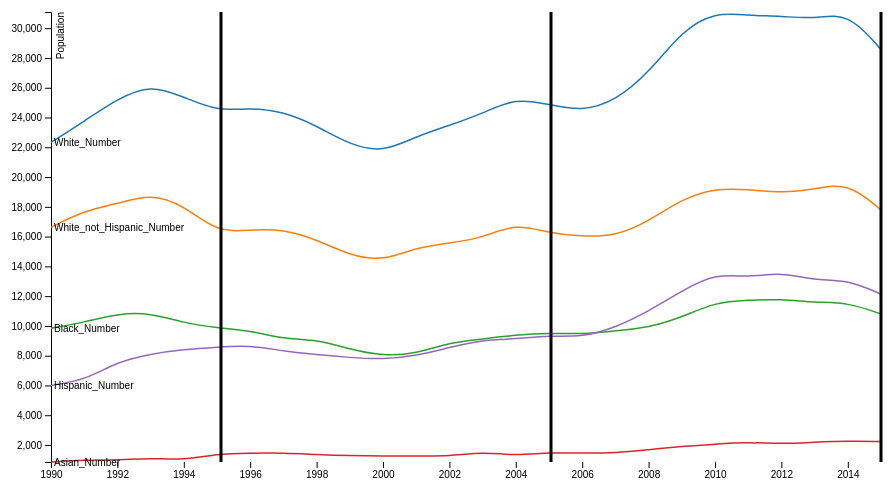
D3 v3 page, settled after 360 driven frames (6 s of simulated time); the page loaded 1 data file(s).




d3.select("body").insert("h2", ":first-child").text("5 Races' Poverty Number changing with Time from 1990 to 2015");

var svg = d3.select("svg"),
    margin = {top: 20, right: 80, bottom: 30, left: 50},
    width = svg.attr("width") - margin.left - margin.right,
    height = svg.attr("height") - margin.top - margin.bottom,
    g = svg.append("g").attr("transform", "translate(" + margin.left + "," + margin.top + ")");
var parseTime = d3.timeParse("%Y");
var x = d3.scaleTime().range([0, width]),
    y = d3.scaleLinear().range([height, 0]),
    z = d3.scaleOrdinal(d3.schemeCategory10);
var line = d3.line()
    .curve(d3.curveBasis)
    .x(function(d) { return x(d.Year); })
    .y(function(d) { return y(d.Population); });
d3.csv("data/populationbyrace.csv", type, function(error, data) {
  if (error) throw error;
  var cities = data.columns.slice(1).map(function(id) {
    return {
      id: id,
      values: data.map(function(d) {
        return {Year: d.Year, Population:d[id]};
      })
    };
  });
  x.domain(d3.extent(data, function(d) { return d.Year; }));
  y.domain([
    d3.min(cities, function(c) { return d3.min(c.values, function(d) { return d.Population; }); }),
    d3.max(cities, function(c) { return d3.max(c.values, function(d) { return d.Population; }); })
  ]);
  z.domain(cities.map(function(c) { return c.id; }));

  g.append("g")
      .attr("class", "axis axis--x")
      .attr("transform", "translate(0," + height + ")")
      .call(d3.axisBottom(x));
  g.append("g")
      .attr("class", "axis axis--y")
      .call(d3.axisLeft(y))
    .append("text")
      .attr("transform", "rotate(-90)")
      .attr("y", 6)
      .attr("dy", "0.71em")
      .attr("fill", "#000")
      .text("Population");
  var city = g.selectAll(".city")
    .data(cities)
    .enter().append("g")
      .attr("class", "city");
  city.append("path")
      .attr("class", "line")
      .attr("d", function(d) { return line(d.values); })
      .style("stroke", function(d) { return z(d.id); });
  city.append("text")
      .datum(function(d) { return {id: d.id, value: d.values[d.values.length - 1]}; })
      .attr("transform", function(d) { return "translate(" + x(d.value.Year) + "," + y(d.value.Population) + ")"; })
      .attr("x", 3)
      .attr("dy", "0.35em")
      .style("font", "10px sans-serif")
      .text(function(d) { return d.id; });
});
function type(d, _, columns) {
  d.Year = parseTime(d.Year);
  for (var i = 1, n = columns.length, c; i < n; ++i) d[c = columns[i]] = +d[c];
  return d;
}
svg.append("line")
    .attr("x1",220)
    .attr("y1",20)
    .attr("x2",220)
    .attr("y2",470)
    .attr("stroke", "black")
    .attr("stroke-width", 3)
      .on("mousemove", function(d) {
            var html = "";
            html += "<div class=\"tooltip_kv\">";
            html += "<span class=\"tooltip_value\">";
            html += "Poverty rate: "+"white"+"67.1%";
            html += "<br>";
            html += "Poverty rate: "+"white not hispanic"+"44.7%";
            html += "<br>";
            html += "Poverty rate: "+"black"+"27.1%";
            html += "<br>";
            html += "Poverty rate: "+"Asian"+"3.9%";
            html += "<br>";
            html += "Poverty rate: "+"hispanic"+"23.5%";
            html += "<br>";
            html += "";
            html += "</span>";
            html += "</div>";
            $("#tooltip-container").html(html);
            $(this).attr("fill-opacity", "0.8");
            $("#tooltip-container").show();

            var coordinates = d3.mouse(this);
              d3.select("#tooltip-container")
                .style("top", (d3.event.layerY + 15) + "px")
                .style("left", (d3.event.layerX + 15) + "px");
        })
      .on("mouseout", function() {
                $(this).attr("fill-opacity", "1.0");
                $("#tooltip-container").hide();
            });
svg.append("line")
    .attr("x1",550)
    .attr("y1",20)
    .attr("x2",550)
    .attr("y2",470)
    .attr("stroke", "black")
    .attr("stroke-width", 3)
        .on("mousemove", function(d) {
            var html = "";
            html += "<div class=\"tooltip_kv\">";
            html += "<span class=\"tooltip_value\">";
            html += "Poverty rate: "+"white"+"67.3%";
            html += "<br>";
            html += "Poverty rate: "+"white not hispanic"+"43.9%";
            html += "<br>";
            html += "Poverty rate: "+"black"+"25.8%";
            html += "<br>";
            html += "Poverty rate: "+"Asian"+"4%";
            html += "<br>";
            html += "Poverty rate: "+"hispanic"+"25.4%";
            html += "<br>";
            html += "";
            html += "</span>";
            html += "</div>";
            $("#tooltip-container").html(html);
            $(this).attr("fill-opacity", "0.8");
            $("#tooltip-container").show();

            var coordinates = d3.mouse(this);
              d3.select("#tooltip-container")
                .style("top", (d3.event.layerY + 15) + "px")
                .style("left", (d3.event.layerX + 15) + "px");
        })
      .on("mouseout", function() {
                $(this).attr("fill-opacity", "1.0");
                $("#tooltip-container").hide();
            });
svg.append("line")
    .attr("x1",880)
    .attr("y1",20)
    .attr("x2",880)
    .attr("y2",470)
    .attr("stroke", "black")
.attr("stroke-width", 3)
        .on("mousemove", function(d) {
            var html = "";
            html += "<div class=\"tooltip_kv\">";
            html += "Poverty rate: "+"white"+"66.2%";
            html += "<br>";
            html += "Poverty rate: "+"white not hispanic"+"41.2%";
            html += "<br>";
            html += "Poverty rate: "+"black"+"25%";
            html += "<br>";
            html += "Poverty rate: "+"Asian"+"5.2%";
            html += "<br>";
            html += "Poverty rate: "+"hispanic"+"28.1%";
            html += "<br>";
            html += "";
            html += "</span>";
            html += "</div>";
            $("#tooltip-container").html(html);
            $(this).attr("fill-opacity", "0.8");
            $("#tooltip-container").show();

            var coordinates = d3.mouse(this);
              d3.select("#tooltip-container")
                .style("top", (d3.event.layerY + 15) + "px")
                .style("left", (d3.event.layerX + 15) + "px");
        })
      .on("mouseout", function() {
                $(this).attr("fill-opacity", "1.0");
                $("#tooltip-container").hide();
            });


### data: data/populationbyrace.csv
Year, White_Number, White_not_Hispanic_Number, Black_Number, Asian_Number, Hispanic_Number
2015, 28566, 17786, 10797, 2234, 12133
2014, 31089, 19652, 11581, 2268, 13104
2013, 30612, 19174, 11561, 2186, 13050
2012, 30816, 18940, 11809, 2072, 13616
2011, 30849, 19171, 11730, 2189, 13244
2010, 31083, 19251, 11597, 2064, 13522
2009, 29830, 18530, 10575, 1901, 12350
2008, 26990, 17024, 9882, 1686, 10987
2007, 25120, 16032, 9668, 1467, 9890
2006, 24416, 16013, 9447, 1447, 9243
2005, 24872, 16227, 9517, 1501, 9368
2004, 25327, 16908, 9411, 1295, 9122
2003, 24272, 15902, 9108, 1527, 9051
2002, 23466, 15567, 8884, 1243, 8555
2001, 22739, 15271, 8136, 1275, 7997
2000, 21645, 14366, 7982, 1258, 7747
1999, 22169, 14735, 8441, 1285, 7876
1998, 23454, 15799, 9091, 1360, 8070
1997, 24396, 16491, 9116, 1468, 8308
1996, 24650, 16462, 9694, 1454, 8697
1995, 24423, 16267, 9872, 1411, 8574
1994, 25379, 18110, 10196, 974, 8416
1993, 26226, 18882, 10877, 1134, 8126
1992, 25259, 18202, 10827, 985, 7592
1991, 23747, 17741, 10242, 996, 6339
1990, 22326, 16622, 9837, 858, 6006